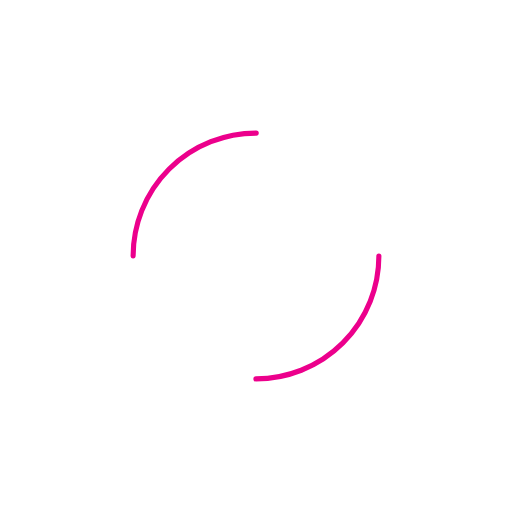
t = 0.00 s
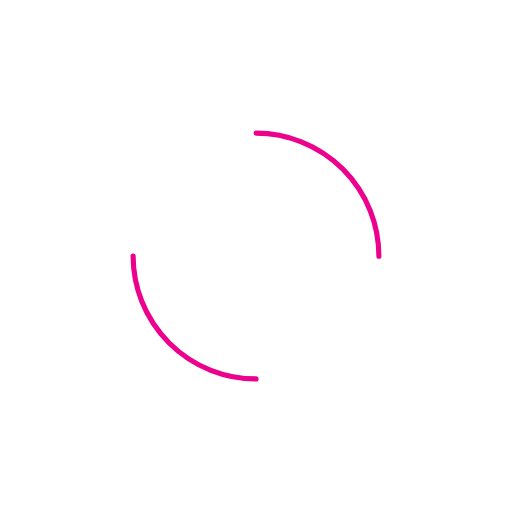
t = 0.37 s
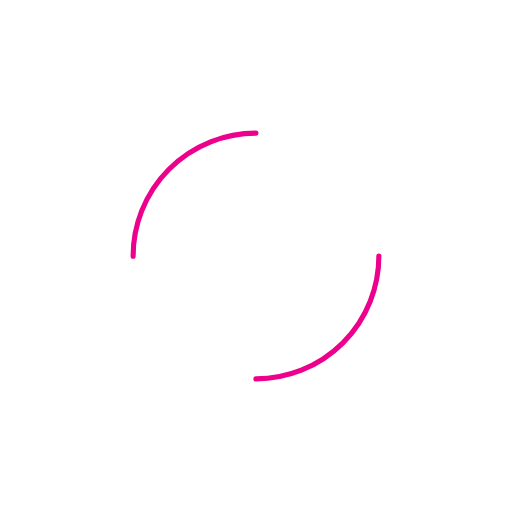
t = 0.75 s
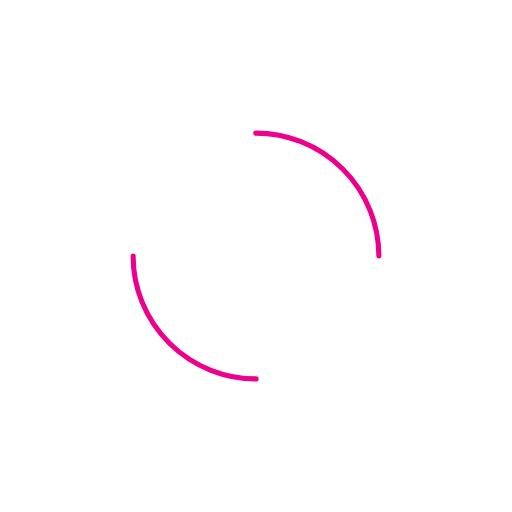
t = 1.12 s

The animated SVG that drew these frames (rendered in a browser with its animation timeline set to each time). Animation: 1 SMIL element (animateTransform=1); one cycle of 1.49 s, repeats indefinitely.

<?xml version="1.0" encoding="utf-8"?>
<svg xmlns="http://www.w3.org/2000/svg" xmlns:xlink="http://www.w3.org/1999/xlink" style="margin: auto; background: rgb(255, 255, 255); display: block; shape-rendering: auto;" width="234px" height="234px" viewBox="0 0 100 100" preserveAspectRatio="xMidYMid">
<circle cx="50" cy="50" r="24" stroke-width="1" stroke="#ec008c" stroke-dasharray="37.69911184307752 37.69911184307752" fill="none" stroke-linecap="round">
  <animateTransform attributeName="transform" type="rotate" repeatCount="indefinite" dur="1.4925373134328357s" keyTimes="0;1" values="0 50 50;360 50 50"></animateTransform>
</circle>
<!-- [ldio] generated by https://loading.io/ --></svg>